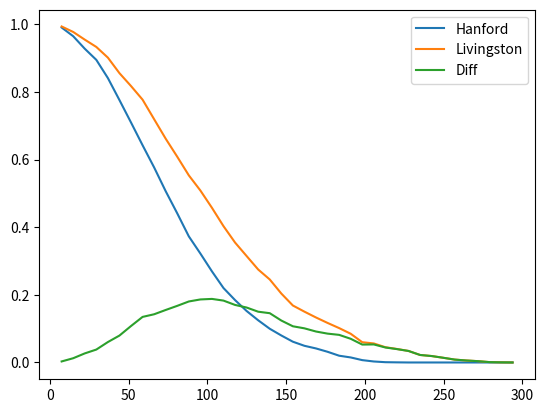

Recreate this plot in Python.
import numpy as np
import matplotlib.pyplot as plt
from numpy import sin, cos, arccos, pi, sqrt
from numpy.random import random as u
import pandas as pd
from sys import exit

N = 409600
rho_0 = 8.
H = 200.
thetam = 4.

def theta2(i, ksi, theta, phi):
    fp = 0.5 * cos(2. * ksi) * (1. + cos(theta) ** 2) * cos(2. * phi)\
    - sin(2. * ksi) * cos(theta) * sin(2. * phi)
    fc = 0.5 * sin(2. * ksi) * (1 + cos(theta) ** 2) * cos(2. * phi)\
    + cos(2. * ksi) * cos(theta) * sin(2. * phi)
    return 4. * (fp ** 2 * (1. + cos(i) ** 2) ** 2 + 4. * fc ** 2 * cos(i) ** 2)

def theta2avg(i):
    return 4. * (1. + 6. * cos(i) ** 2 + cos(i) ** 4) / 5.

Hl = 130. * 2.26
Hh = 100. * 2.26
Hv = 50. * 2.26

N = 8192
M = 40
distances = np.linspace(Hl / M, Hl, M)
Nl = np.zeros(M)
Nh = np.zeros(M)

for d in range(len(distances)):
    for j in range(N):
        i = arccos(1 - 2 * u())
        theta = arccos(1 - 2 * u())
        phi = 2 * pi * u()
        ksi = 2 * pi * u()
        rh = rho_0 * Hh * sqrt(theta2(i, ksi, theta, phi)) / (distances[d] * thetam)
        rl = rho_0 * Hl * sqrt(theta2(i, ksi, theta, phi)) / (distances[d] * thetam)
        if rh > rho_0:
            Nh[d] = Nh[d] + 1
        if rl > rho_0:
            Nl[d] = Nl[d] + 1

plt.figure()
plt.plot(distances, Nh / N, label="Hanford")
plt.plot(distances, Nl / N, label="Livingston")
plt.plot(distances, (Nl - Nh) / N, label="Diff")

plt.legend()
plt.show()

exit(0)
d = list()
rhol2 = list()
rhov2 = list()
rhoh2 = list()
#theta = list()
#phi = list()
#ksi = list()
i = list()
s = list()

for j in range(N):
    d.append((1. / 1.58) * Hh * u() ** (1. / 3.))
    ia = arccos(u())
    i.append(ia)
    t =  theta2avg(ia)
    rh2 = rho_0 ** 2 * Hh ** 2 * t / (d[j] ** 2 * thetam ** 2)
    rl2 = rho_0 ** 2 * Hl ** 2 * t / (d[j] ** 2 * thetam ** 2)
    rv2 = rho_0 ** 2 * Hv ** 2 * t / (d[j] ** 2 * thetam ** 2)

    rhol2.append(rl2)
    rhov2.append(rv2)
    rhoh2.append(rh2)

    s.append(30 * 32.4 ** 2 / (rl2  + rv2 + rh2))

all = pd.DataFrame({'d': d,
                    'i': i,
                    'rl2': rhol2,
                    'rh2': rhoh2,
                    'rv2': rhov2,
                    's': s})

print(all)
gw = all.loc[all.rh2 > 8. ** 2]

plt.figure()
plt.hist([gw['d'], all['d']], label=["gw", 'all'],
density=True, histtype='step', bins=100)
plt.xlabel("D / Mpc")
plt.legend()

print(gw)
plt.figure()
plt.hist([gw['s']], label=["gw"],
cumulative=True, histtype='step', bins=70)
plt.xlabel("S / deg2")
plt.legend()
plt.show()
